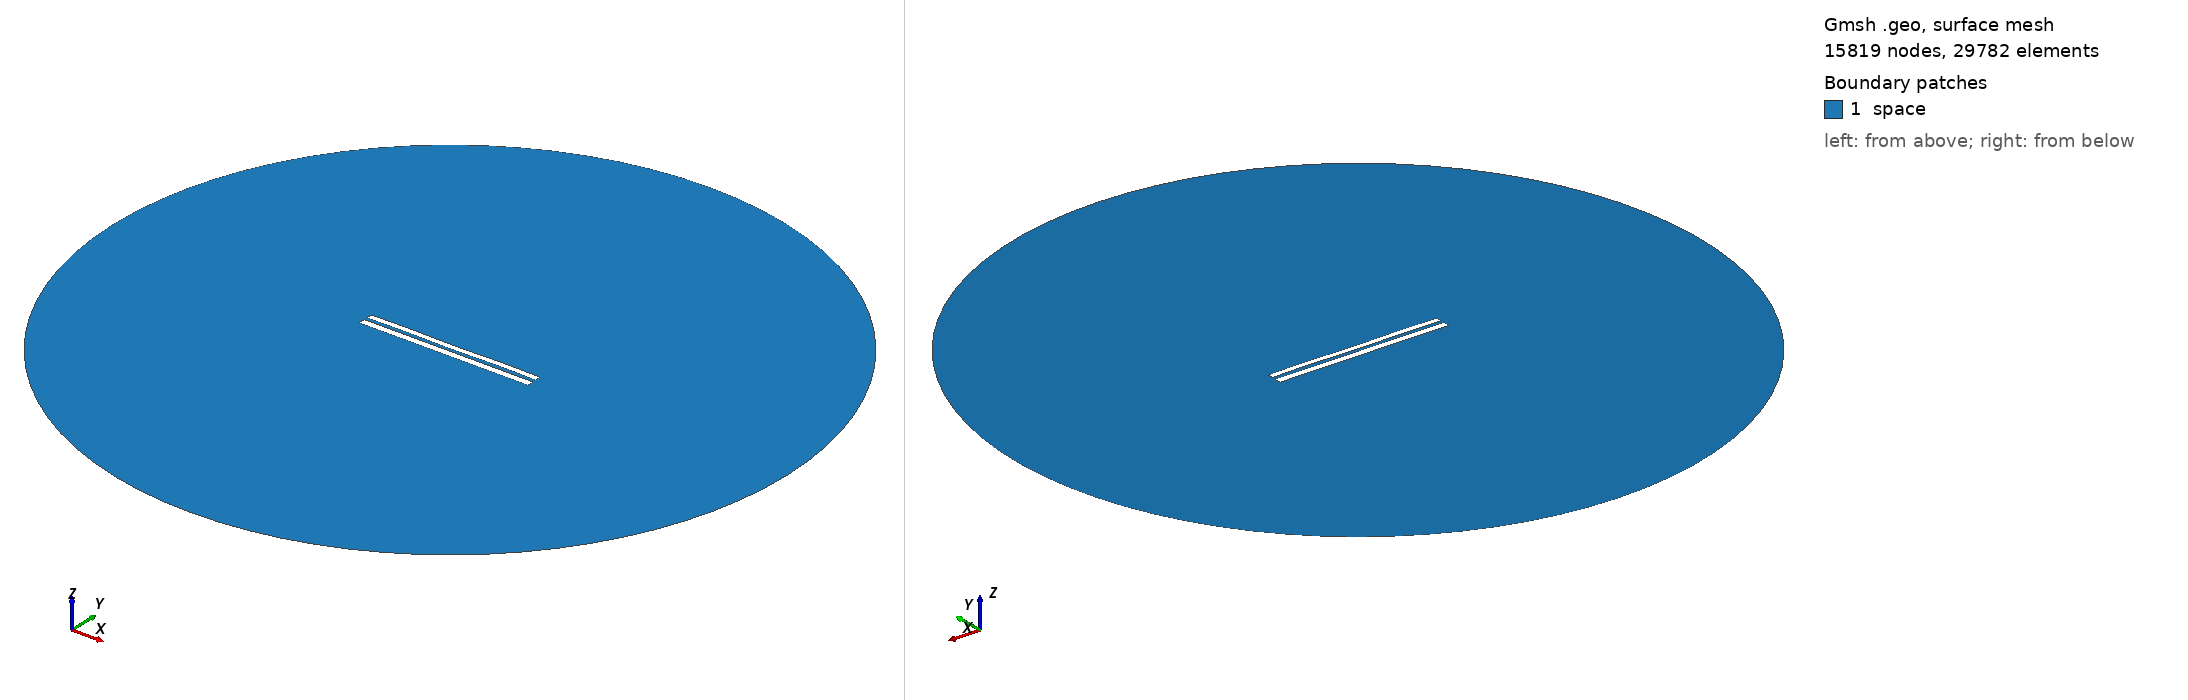

Gmsh geometry script, surface-meshed: 15819 nodes, 29782 surface elements. Boundary patches (legend numbers): 1 space. Left view from above one corner, right view from below the opposite corner. Legend entries are the model's physical surfaces. The drawing asked Gmsh for element sizes between 1% and 20% of the model's largest extent; the script's own settings can give other sizes.

=== 960.geo (drawn) ===
//---------------------------------------
// Geometry kernel
//---------------------------------------

SetFactory("OpenCASCADE");



//---------------------------------------
// Parameters of the geometry
//---------------------------------------

// Overetch of the upper plate
overetch = 0.25;

// Distance between the plates
distance = 1.75;

// Discretization over the x axis (for the deformation)
nx = 50; 

// Length of the plate
L = 100 - overetch; 

// Number of modes
n = 4; 

// 1st mode coefficient
coeff(1) = 0.15;
beta(1) = 0.596864 * 3.1415926535 / L;

// 2nd mode coefficient
coeff(2) = 0.0;
beta(2) = 1.49418 * 3.1415926535 / L;

// 3rd mode coefficient
coeff(3) = 0.0;
beta(3) = 2.50025 * 3.1415926535 / L;

// 4th mode coefficient
coeff(4) = 0.15;
beta(4) = 3.49999 * 3.1415926535 / L;



//---------------------------------------
// Upper plate (deformed rectangle)
//---------------------------------------

// Coordiantes of the upper plate
xmin = -50;
xmax = 50 - overetch;

// Height of the upper plate
yheight = 4 - 2 * overetch;

// Indexes of the points
UpperID[] = {};
LowerID[] = {};
LeftID[] = {};
RightID[] = {};

// Point index
p = 1;

// Horizontal edges
For i In {1:nx}
    x = xmin + (i-1)*(xmax - xmin)/(nx-1);

    y_bottom = distance / 2 + overetch;
    For j In {1:n}
        C = (Cosh(beta(j)*L) + Cos(beta(j)*L)) / (Sinh(beta(j)*L) + Sin(beta(j)*L));
        y_bottom  = y_bottom + coeff(j) * (Cosh(beta(j)*(x+50)) - Cos(beta(j)*(x+50)) - C * (Sinh(beta(j)*(x+50)) - Sin(beta(j)*(x+50))));
    EndFor

    y_top = y_bottom + yheight;

    Point(p) = {x, y_top, 0, 1.0};
    UpperID[i] = p;
    p = p + 1;

    Point(p) = {x, y_bottom, 0, 1.0};
    LowerID[i] = p;
    p = p + 1;
EndFor

// Create point lists
UpperPts[] = {}; LowerPts[] = {};
For i In {1:nx}
  UpperPts[] += {UpperID[i]};
  LowerPts[] += {LowerID[i]};
EndFor

// Build splines
Spline(1) = {UpperPts[]};
Spline(2) = {LowerPts[]};
Line(3) = {LowerPts[nx-1], UpperPts[nx-1]};
Line(4) = {LowerPts[0], UpperPts[0]};

// Build the plane surface
Curve Loop(1) = {2, 3, -1, -4};
Plane Surface(1) = {1};



//---------------------------------------
// Lower plate (rectangle)
//---------------------------------------

// Vertices
Point(1001) = {-50, -1, 0, 1.0};
Point(1002) = { 50, -1, 0, 1.0};
Point(1003) = { 50,  -5, 0, 1.0};
Point(1004) = {-50,  -5, 0, 1.0};

// Edges
Line(5) = {1001, 1002};
Line(6) = {1002, 1003};
Line(7) = {1003, 1004};
Line(8) = {1004, 1001};

// Plane surface
Line Loop(2) = {5, 6, 7, 8};
Plane Surface(2) = {2}; 



//---------------------------------------
// Outer (fictious) boundary
//---------------------------------------

// Points
Point(1005) = {0, 0, 0};       // Center
Point(1006) = {200, 0, 0};     // Start point
Point(1007) = {0, 200, 0};     // 90 degrees
Point(1008) = {-200, 0, 0};    // 180 degrees
Point(1009) = {0, -200, 0};    // 270 degrees

// Circle arcs (each needs start, center, end)
Circle(9) = {1006, 1005, 1007};
Circle(10) = {1007, 1005, 1008};
Circle(11) = {1008, 1005, 1009};
Circle(12) = {1009, 1005, 1006};

// Plane surface for the entire domain
Curve Loop(3) = {9, 10, 11, 12};
Surface(3) = {3};

// Subtract the plates from the whole domain to obtain the actual domain where we want to solve the equations
BooleanDifference{ Surface{3}; Delete; }{ Surface{1}; Surface{2}; Delete; }




//---------------------------------------
// Transfinite Lines/Curves
//---------------------------------------

// Set the number of points on the boundaries
r = 12;
d = 0.15;

// Plates
Transfinite Curve {1} = 50*r/4 Using Progression 1;
Transfinite Line {2} = 50*r Using Progression 1;
Transfinite Curve {3, 4} = 2*r Using Progression 1+d;
Transfinite Line {5} = 50*r Using Progression 1;
Transfinite Line {7} = 50*r/4 Using Progression 1;
Transfinite Line {6} = 2*r Using Progression 1+d;
Transfinite Line {8} = 2*r Using Progression 1-d;

// Outer boundary
Transfinite Line {9, 10, 11, 12} = 20 Using Progression 1;



//---------------------------------------
// Physical groups
//---------------------------------------                

// Physical curves (boundaries)
Physical Line("force_segment", 10) = {2};
Physical Line("upper_plate", 11) = {1, 3, 4};
Physical Line("lower_plate", 12) = {5, 6, 7, 8};
Physical Line("boundary", 20) = {9, 10, 11, 12};

// Physical Surfaces
Physical Surface("space", 30) = {3};



//---------------------------------------
// 6. Generate the Mesh
//---------------------------------------

// 2D mesh generation
Mesh 2;
